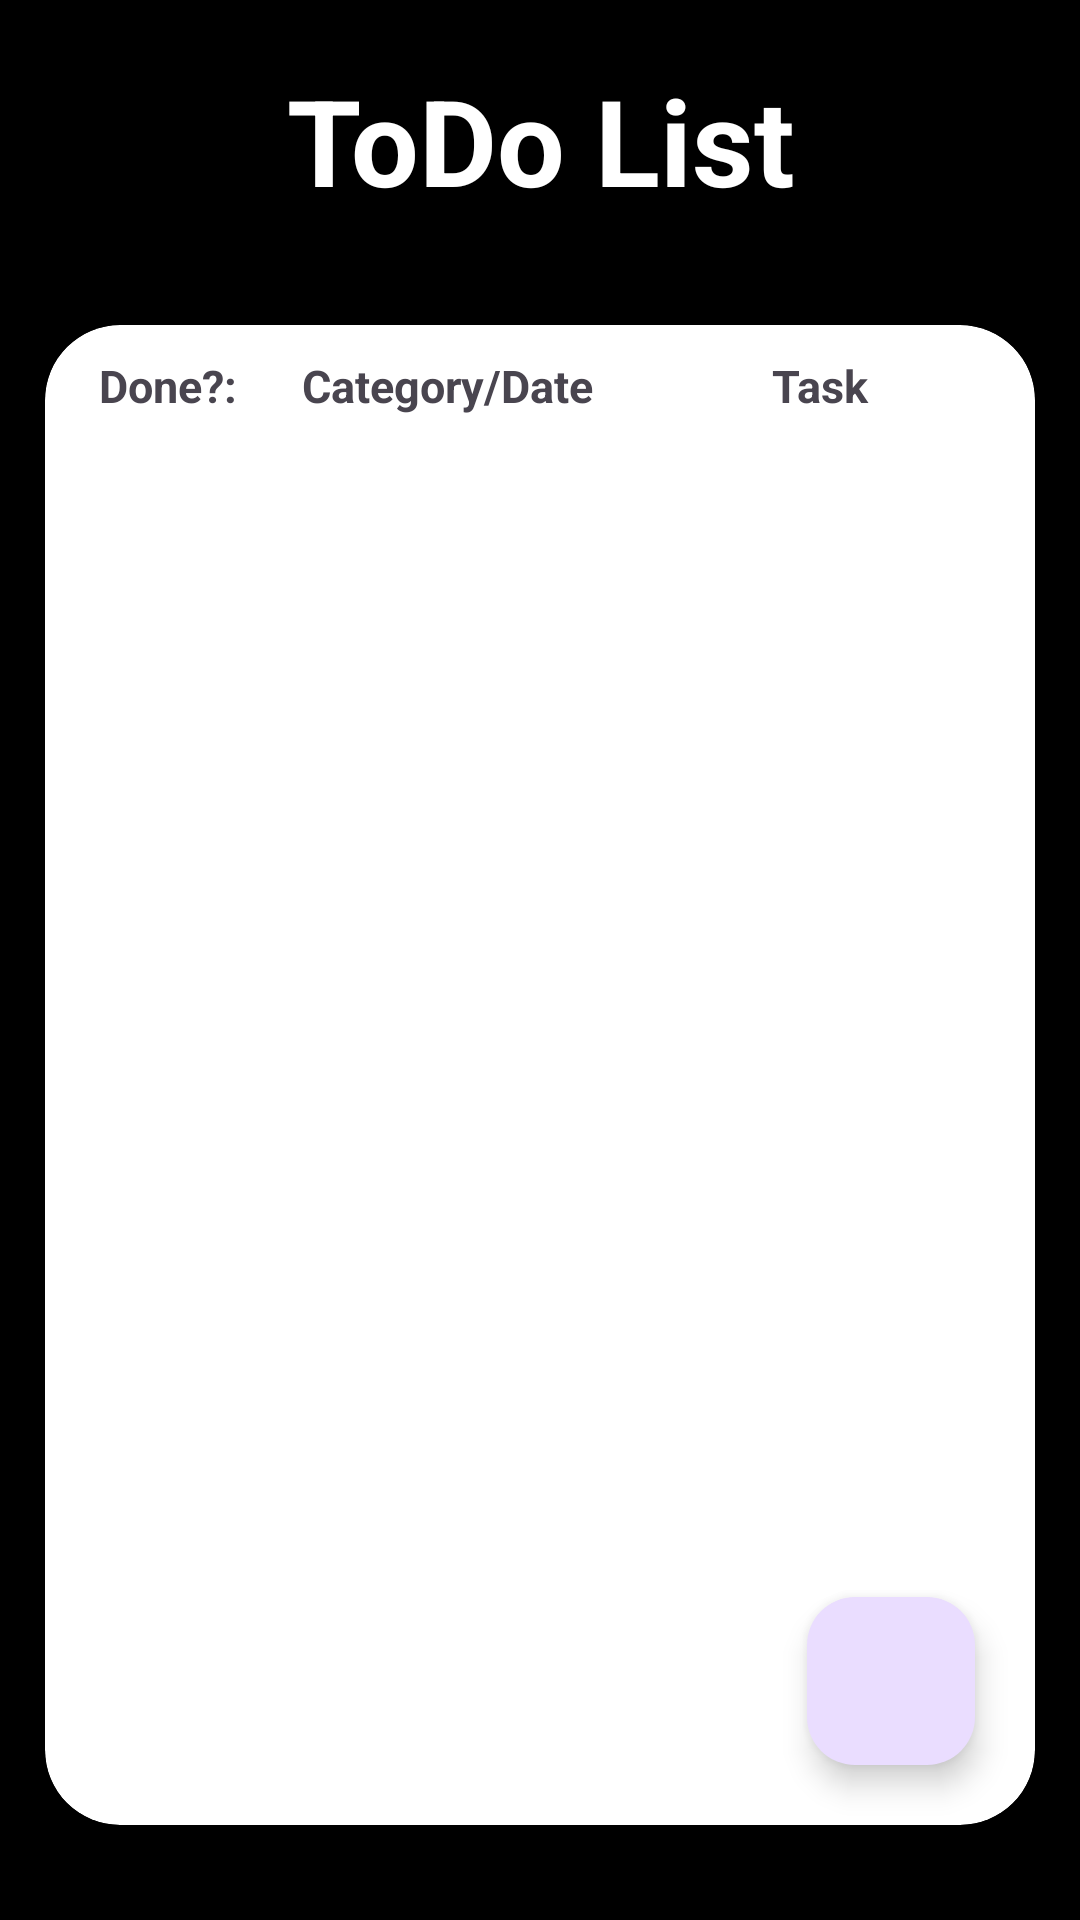

Layout XML and referenced resources for this Android screen:
<!-- AndroidManifest.xml: application theme Theme.MultiTool -->
<!-- res/layout/activity_todoapp_main.xml -->
<?xml version="1.0" encoding="utf-8"?>
<androidx.constraintlayout.widget.ConstraintLayout xmlns:android="http://schemas.android.com/apk/res/android"
    xmlns:app="http://schemas.android.com/apk/res-auto"
    xmlns:tools="http://schemas.android.com/tools"
    android:layout_width="match_parent"
    android:layout_height="match_parent"
    android:background="@color/black"
    tools:context=".todoApp.activities.ToDoAppMainActivity">

    <TextView
        android:id="@+id/todolistTitleTextView"
        android:layout_width="match_parent"
        android:layout_height="wrap_content"
        android:text="@string/todo_list_title"
        app:layout_constraintStart_toStartOf="parent"
        app:layout_constraintTop_toTopOf="parent"
        app:layout_constraintEnd_toEndOf="parent"
        app:layout_constraintBottom_toTopOf="@+id/topCard"
        style="@style/AppTitles"/>

    <androidx.cardview.widget.CardView
        android:id="@+id/topCard"
        android:layout_width="match_parent"
        android:layout_height="500dp"
        android:padding="10dp"
        android:layout_margin="15dp"
        app:layout_constraintTop_toBottomOf="@+id/todolistTitleTextView"
        app:layout_constraintStart_toStartOf="parent"
        app:layout_constraintEnd_toEndOf="parent"
        app:layout_constraintBottom_toBottomOf="parent"
        style="@style/ZodiappCardViewStyle">

        <LinearLayout
            android:layout_width="match_parent"
            android:layout_height="match_parent"
            android:orientation="vertical">

            <LinearLayout
                android:layout_width="match_parent"
                android:layout_height="wrap_content"
                android:orientation="horizontal"
                android:layout_gravity="top|center"
                android:layout_margin="10dp">

                <TextView
                    android:layout_width="0dp"
                    android:layout_height="wrap_content"
                    android:layout_weight="0.5"
                    android:text="@string/done_column_TextView"
                    android:layout_gravity="center"
                    android:textSize="15sp"
                    android:gravity="center"
                    android:textStyle="bold"/>

                <TextView
                    android:layout_width="0dp"
                    android:layout_height="wrap_content"
                    android:layout_weight="1"
                    android:text="@string/category_date_column_TextView"
                    android:layout_gravity="center"
                    android:gravity="center"
                    android:textSize="15sp"
                    android:textStyle="bold"/>

                <TextView
                    android:layout_width="0dp"
                    android:layout_height="wrap_content"
                    android:layout_weight="1"
                    android:text="@string/task_column_TextView"
                    android:layout_gravity="center"
                    android:gravity="center"
                    android:textSize="15sp"
                    android:textStyle="bold"/>
            </LinearLayout>
            <FrameLayout
                android:layout_width="match_parent"
                android:layout_height="match_parent"
                android:orientation="vertical">

                <androidx.recyclerview.widget.RecyclerView
                    android:id="@+id/todolistRecyclerView"
                    android:layout_width="match_parent"
                    android:layout_height="match_parent"
                    android:layout_gravity="bottom|start"
                    android:padding="10dp" />

                <com.google.android.material.floatingactionbutton.FloatingActionButton
                    android:id="@+id/newTaskButton"
                    android:layout_width="wrap_content"
                    android:layout_height="wrap_content"
                    android:layout_margin="20dp"
                    android:src="@drawable/plus_svg"
                    android:tooltipText="New Task"
                    android:layout_gravity="bottom|end"/>

            </FrameLayout>
        </LinearLayout>
    </androidx.cardview.widget.CardView>
</androidx.constraintlayout.widget.ConstraintLayout>
<!-- resources referenced by this layout -->
<resources>
  <color name="black">#FF000000</color>
  <string name="category_date_column_TextView">Category/Date</string>
  <string name="done_column_TextView">Done?:</string>
  <string name="task_column_TextView">Task</string>
  <string name="todo_list_title" translatable="false">ToDo List</string>
  <style name="AppTitles">
          <item name="android:textColor">@color/white</item>
          <item name="android:textSize">40sp</item>
          <item name="android:gravity">center</item>
          <item name="android:width">200dp</item>
          <item name="android:height">60dp</item>
          <item name="android:textStyle">bold</item>
      </style>
  <style name="ZodiappCardViewStyle" parent="CardView">
          <item name="cardCornerRadius">25dp</item>
          <item name="android:backgroundTint">@color/cardview_light_background</item>
      </style>
  <style name="Theme.MultiTool" parent="Base.Theme.MultiTool" />
  <color name="white">#FFFFFFFF</color>
  <style name="Base.Theme.MultiTool" parent="Theme.Material3.Light">
          
          <item name="colorPrimary">@color/purple_200</item>
          <item name="actionBarStyle">@style/MyActionBar</item>
      </style>
  <color name="purple_200">#FFBB86FC</color>
  <style name="MyActionBar" parent="Theme.Material3.Light">
          <item name="background">@color/white</item>
          <item name="titleTextStyle">@style/MyActionBarTitle</item>
      </style>
  <style name="MyActionBarTitle" parent="Theme.Material3.Light">
          <item name="android:textColor">@color/overWeight4</item>
      </style>
  <color name="overWeight4">#FF0000</color>
</resources>
